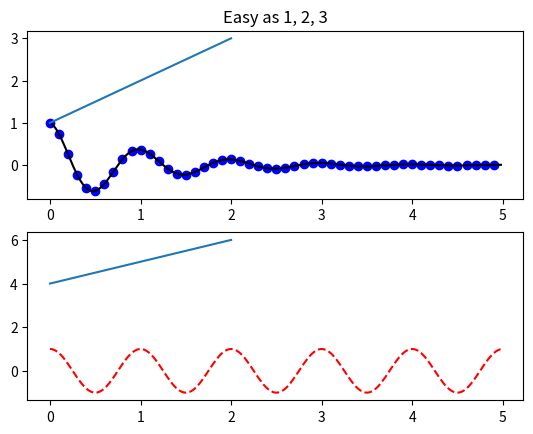
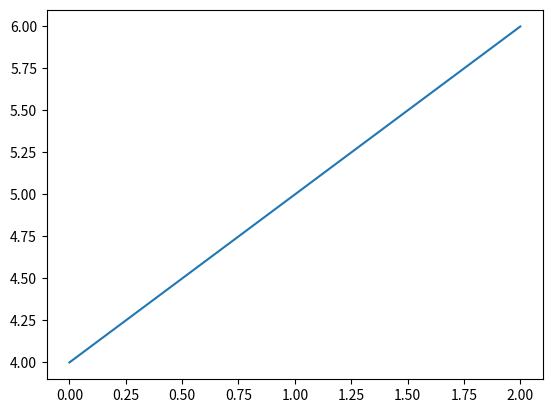

These charts were generated, in order, by the following Python code:
#!/usr/bin/env python

# REF [site] >> https://matplotlib.org/users/pyplot_tutorial.html

#%matplotlib inline
#%matplotlib notebook

#import matplotlib.pylab as plt
import matplotlib.pyplot as plt
import numpy as np

def basic():
	#%%-------------------------------------------------------------------
	# Dynamic rc settings.

	plt.rcParams

	#%%-------------------------------------------------------------------

	fig = plt.figure()

	plt.plot([1, 2, 3, 4])
	plt.ylabel('some numbers')
	plt.show()
	
	plt.plot([1, 2, 3, 4], [1, 4, 9, 16], 'ro')
	plt.axis([0, 6, 0, 20])
	plt.show()

	t = np.arange(0.0, 5.0, 0.2)
	# Red dashes, blue squares and green triangles.
	plt.plot(t, t, 'r--', t, t**2, 'bs', t, t**3, 'g^')
	plt.show()

	fig.savefig('./test.png')
	plt.close(fig)

def control_line_properties():
	x = np.arange(5)
	y = x**2
	plt.plot(x, y, linewidth = 2.0)
	plt.show()

	line, = plt.plot(x, y, '-')
	line.set_antialiased(False)  # Turn off antialising.
	plt.show()

	x1 = np.arange(10)
	y1 = x1**2
	x2 = np.arange(10)
	y2 = x2**3
	lines = plt.plot(x1, y1, x2, y2)
	# Use keyword args.
	plt.setp(lines, color = 'r', linewidth = 2.0)
	# MATLAB style string value pairs.
	plt.setp(lines, 'color', 'b', 'linewidth', 2.0)
	plt.show()

def f(t):
	return np.exp(-t) * np.cos(2 * np.pi * t)

def work_with_multiple_figures_and_axes():
	t1 = np.arange(0.0, 5.0, 0.1)
	t2 = np.arange(0.0, 5.0, 0.02)

	plt.figure(1)
	plt.subplot(211)
	plt.plot(t1, f(t1), 'bo', t2, f(t2), 'k')
	
	plt.subplot(212)
	plt.plot(t2, np.cos(2 * np.pi * t2), 'r--')
	plt.show()

	plt.figure(1)  # The first figure.
	plt.subplot(211)  # The first subplot in the first figure.
	plt.plot([1, 2, 3])
	plt.subplot(212)  # The second subplot in the first figure.
	plt.plot([4, 5, 6])

	plt.figure(2)  # A second figure.
	plt.plot([4, 5, 6])  # Create a subplot(111) by default.

	plt.figure(1)  # Figure 1 current; subplot(212) still current.
	plt.subplot(211)  # Make subplot(211) in figure1 current.
	plt.title('Easy as 1, 2, 3')  # Subplot 211 title.

def work_with_text():
	# Fix random state for reproducibility.
	np.random.seed(19680801)

	mu, sigma = 100, 15
	x = mu + sigma * np.random.randn(10000)

	# The histogram of the data.
	n, bins, patches = plt.hist(x, 50, normed = 1, facecolor = 'g', alpha = 0.75)

	plt.xlabel('Smarts')
	#t = plt.xlabel('my data', fontsize=14, color='red')
	plt.ylabel('Probability')
	plt.title('Histogram of IQ')
	#plt.title(r'$\sigma_i=15$')  # TeX.
	plt.text(60, .025, r'$\mu=100,\ \sigma=15$')  # TeX.
	plt.axis([40, 160, 0, 0.03])
	plt.grid(True)
	plt.show()

	# Annotate text.
	ax = plt.subplot(111)

	t = np.arange(0.0, 5.0, 0.01)
	s = np.cos(2 * np.pi * t)
	line, = plt.plot(t, s, lw = 2)

	plt.annotate('local max', xy = (2, 1), xytext = (3, 1.5),
		arrowprops = dict(facecolor = 'black', shrink = 0.05),
	)

	plt.ylim(-2, 2)
	plt.show()

from matplotlib.ticker import NullFormatter  # Useful for 'logit' scale.

def logarithmic_and_other_nonlinear_axes():
	# Fix random state for reproducibility.
	np.random.seed(19680801)

	# Make up some data in the interval ]0, 1[.
	y = np.random.normal(loc = 0.5, scale = 0.4, size = 1000)
	y = y[(y > 0) & (y < 1)]
	y.sort()
	x = np.arange(len(y))

	# Plot with various axes scales.
	plt.figure(1)

	# Linear.
	plt.subplot(221)
	plt.plot(x, y)
	plt.yscale('linear')
	plt.title('linear')
	plt.grid(True)

	# Log.
	plt.subplot(222)
	plt.plot(x, y)
	plt.yscale('log')
	plt.title('log')
	plt.grid(True)

	# Symmetric log.
	plt.subplot(223)
	plt.plot(x, y - y.mean())
	plt.yscale('symlog', linthreshy = 0.01)
	plt.title('symlog')
	plt.grid(True)

	# Logit.
	plt.subplot(224)
	plt.plot(x, y)
	plt.yscale('logit')
	plt.title('logit')
	plt.grid(True)
	# Format the minor tick labels of the y-axis into empty strings with 'NullFormatter', to avoid cumbering the axis with too many labels.
	plt.gca().yaxis.set_minor_formatter(NullFormatter())
	# Adjust the subplot layout, because the logit one may take more space
	# than usual, due to y-tick labels like "1 - 10^{-3}"
	plt.subplots_adjust(top = 0.92, bottom = 0.08, left = 0.10, right = 0.95, hspace = 0.25, wspace = 0.35)

	plt.show()

def main():
	#basic()
	#control_line_properties()

	work_with_multiple_figures_and_axes()
	#work_with_text()

	#logarithmic_and_other_nonlinear_axes()

#%%------------------------------------------------------------------

if '__main__' == __name__:
	main()
